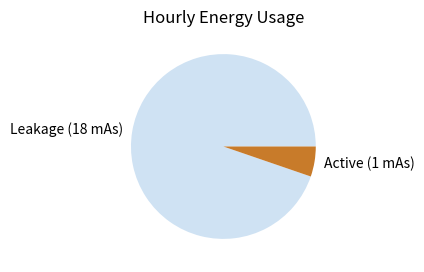

This chart was generated by the following Python code:
import os
import matplotlib.pyplot as plt
fig, ax = plt.subplots(figsize=(4,3))
ax.pie([18, 1], labels=['Leakage (18 mAs)', 'Active (1 mAs)'], colors=['#cfe2f3', '#c87b2a'])
ax.set_title('Hourly Energy Usage')
out = os.environ.get('VISUAL_OUT_PATH', 'out.svg')
plt.savefig(out, format='svg', bbox_inches='tight')
